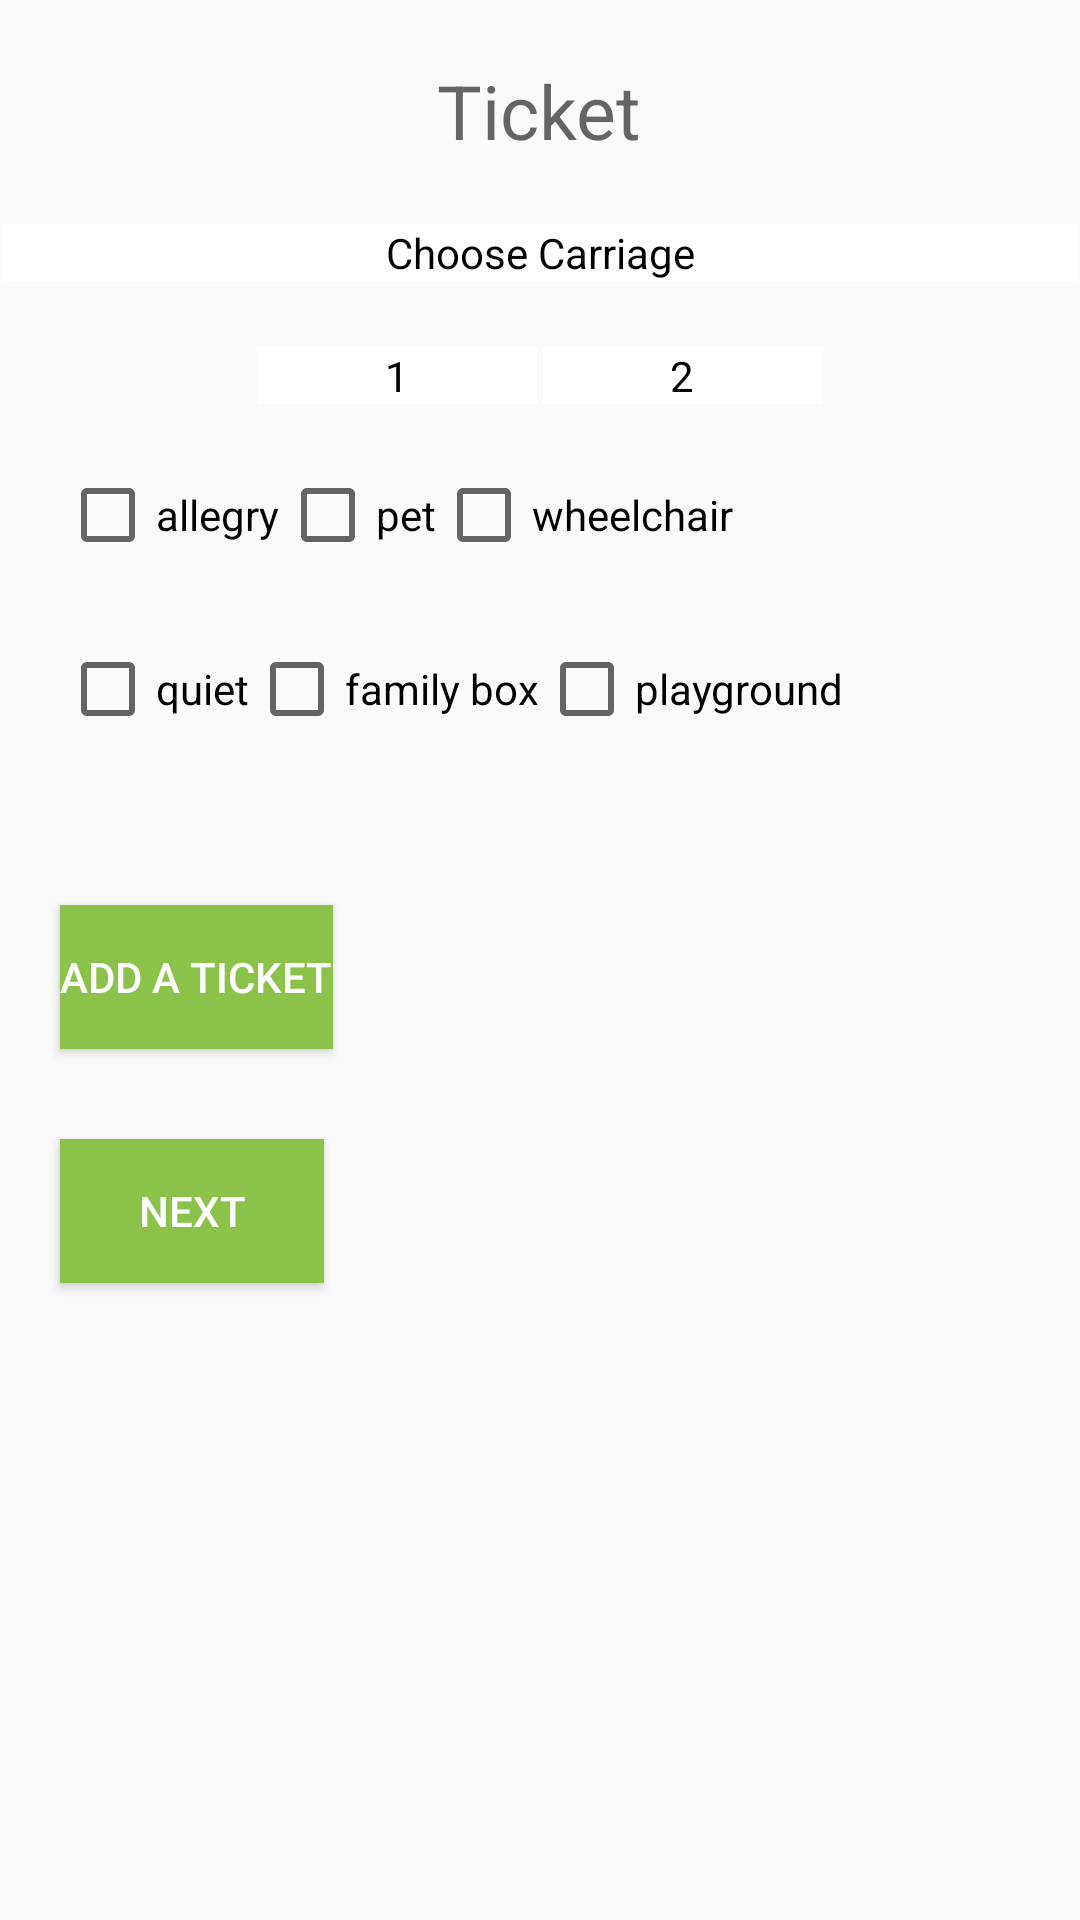

Layout XML and referenced resources for this Android screen:
<!-- AndroidManifest.xml: application theme AppTheme -->
<!-- res/layout/choose_seat.xml -->
<?xml version="1.0" encoding="utf-8"?>
<LinearLayout xmlns:android="http://schemas.android.com/apk/res/android"
    android:layout_width="match_parent"
    android:layout_height="wrap_content"
    android:orientation="vertical">

    <ScrollView
        android:layout_width="match_parent"
        android:layout_height="wrap_content">

        <LinearLayout
            android:layout_width="match_parent"
            android:layout_height="wrap_content"
            android:orientation="vertical">

        <TextView
            android:id="@+id/info"
            android:layout_width="wrap_content"
            android:layout_height="wrap_content"
            android:layout_gravity="center"
            android:layout_margin="20dp"
            android:hint="Ticket"
            android:textSize="25sp" />

        <LinearLayout
            android:layout_width="match_parent"
            android:layout_height="wrap_content"
            android:orientation="vertical">

        <TableLayout

            android:id="@+id/vaunu"
            android:layout_width="match_parent"
            android:layout_height="wrap_content"
            android:orientation="vertical"
            android:shrinkColumns="*"
            android:stretchColumns="*">

            <TableRow
                android:layout_width="match_parent"
                android:layout_height="wrap_content"
                android:gravity="center_horizontal">

                <TextView
                    android:layout_width="match_parent"
                    android:layout_height="wrap_content"
                    android:layout_margin="1dp"
                    android:layout_span="4"
                    android:background="#FFFFFF"
                    android:gravity="center"
                    android:text="Choose Carriage"
                    android:textColor="#000000" />
            </TableRow>

            <TableRow
                android:layout_width="match_parent"
                android:layout_height="wrap_content"
                android:layout_margin="20dp"
                android:gravity="center_horizontal">

                <TextView
                    android:id="@+id/vaunu1"
                    android:layout_width="match_parent"
                    android:layout_height="wrap_content"
                    android:layout_margin="1dp"
                    android:background="#FFFFFF"
                    android:gravity="center"
                    android:text="1"
                    android:textColor="#000000" />

                <TextView
                    android:id="@+id/vaunu2"
                    android:layout_width="match_parent"
                    android:layout_height="wrap_content"
                    android:layout_margin="1dp"
                    android:background="#FFFFFF"
                    android:gravity="center"
                    android:text="2"
                    android:textColor="#000000" />

            </TableRow>
        </TableLayout>

        </LinearLayout>


            <LinearLayout
                android:layout_marginLeft="@dimen/layout_margin_left"
                android:layout_width="wrap_content"
                android:layout_height="wrap_content"
                android:orientation="horizontal">

                <CheckBox
                    android:layout_width="wrap_content"
                    android:layout_height="wrap_content"
                    android:text="allegry"
                    android:id="@+id/allergy_box"/>

                <CheckBox
                    android:layout_width="wrap_content"
                    android:layout_height="wrap_content"
                    android:text="pet"
                    android:id="@+id/pet_box"/>

                <CheckBox
                    android:layout_width="wrap_content"
                    android:layout_height="wrap_content"
                    android:text="wheelchair"
                    android:id="@+id/wheelchair_box"/>

            </LinearLayout>

            <LinearLayout
                android:layout_marginLeft="@dimen/layout_margin_left"

                android:layout_width="wrap_content"
                android:layout_height="wrap_content"
                android:orientation="horizontal">

                <CheckBox
                    android:id="@+id/quiet_box"
                    android:layout_width="wrap_content"
                    android:layout_height="84dp"
                    android:text="quiet" />

                <CheckBox
                    android:layout_width="wrap_content"
                    android:layout_height="wrap_content"
                    android:text="family box"
                    android:id="@+id/family_box"/>

                <CheckBox
                    android:layout_width="wrap_content"
                    android:layout_height="wrap_content"
                    android:text="playground"
                    android:id="@+id/playground_box"/>

            </LinearLayout>




            <Button
                android:layout_marginTop="30dp"
                android:id="@+id/add_ticket"
                android:layout_width="wrap_content"
                android:layout_height="wrap_content"
                android:layout_marginLeft="@dimen/layout_margin_left"
android:textColor="@android:color/white"
                android:text="@string/one_more"
                android:background="@color/button"
                android:layout_marginBottom="30dp"/>

            <Button
                android:id="@+id/continue_to_complete"
                android:layout_width="wrap_content"
               android:textColor="@android:color/white"
                android:layout_height="wrap_content"
                android:layout_marginLeft="@dimen/layout_margin_left"

                android:text="@string/next"
                android:background="@color/button"

                />



        <TableLayout
            android:layout_width="match_parent"

            android:layout_height="wrap_content"
            android:id="@+id/paikka"
            >


            <TableRow
                android:layout_width="match_parent"
                android:layout_height="wrap_content"
                android:layout_margin="20dp"
                android:gravity="center_horizontal"
               >

                <TextView
                    android:id="@+id/seat1"
                    android:visibility="invisible"
                    android:layout_width="40dp"
                    android:layout_height="20dp"
                    android:layout_marginRight="30dp"
                    android:layout_marginLeft="10dp"

                    android:background="#FFFFFF"
                    android:clickable="true"
                    android:onClick="onClick"
                    android:text="1"
                    android:textColor="#000000" />

                <TextView
                    android:id="@+id/seat2"
                    android:layout_width="40dp"
                    android:visibility="invisible"
                    android:layout_height="20dp"
                    android:layout_marginRight="30dp"
                    android:background="#FFFFFF"
                    android:clickable="true"
                    android:onClick="onClick"
                    android:text="2"
                    android:textColor="#000000" />

                <TextView
                    android:id="@+id/seat3"
                    android:layout_width="40dp"
                    android:layout_height="20dp"
                    android:layout_marginRight="30dp"
                    android:visibility="invisible"

                    android:background="#FFFFFF"
                    android:clickable="true"
                    android:onClick="onClick"
                    android:text="3"
                    android:textColor="#000000" />
                <TextView
                    android:id="@+id/seat4"
                    android:layout_width="40dp"
                    android:layout_height="20dp"
                    android:layout_marginRight="30dp"
                    android:visibility="invisible"

                    android:background="#FFFFFF"
                    android:clickable="true"
                    android:onClick="onClick"
                    android:text="4"
                    android:textColor="#000000" />
                <TextView
                    android:id="@+id/seat5"
                    android:layout_width="40dp"
                    android:layout_height="20dp"
                    android:visibility="invisible"

                    android:layout_marginRight="30dp"
                    android:background="#FFFFFF"
                    android:clickable="true"
                    android:onClick="onClick"
                    android:text="5"
                    android:textColor="#000000" />

            </TableRow>

            <TableRow
                android:layout_width="match_parent"
                android:layout_height="wrap_content"
                android:layout_margin="20dp"
                android:gravity="center_horizontal">

                <TextView
                    android:id="@+id/seat6"
                    android:layout_width="40dp"
                    android:layout_height="20dp"
                    android:layout_marginLeft="10dp"
                    android:layout_marginRight="30dp"
                    android:visibility="invisible"

                    android:background="#FFFFFF"
                    android:clickable="true"
                    android:onClick="onClick"
                    android:text="6"
                    android:textColor="#000000" />

                <TextView
                    android:id="@+id/seat7"
                    android:layout_width="40dp"
                    android:layout_height="20dp"
                    android:layout_marginRight="30dp"
                    android:visibility="invisible"

                    android:background="#FFFFFF"
                    android:clickable="true"
                    android:onClick="onClick"
                    android:text="7"
                    android:textColor="#000000" />

                <TextView
                    android:id="@+id/seat8"
                    android:layout_width="40dp"
                    android:layout_height="20dp"
                    android:layout_marginRight="30dp"
                    android:visibility="invisible"

                    android:background="#FFFFFF"
                    android:clickable="true"
                    android:onClick="onClick"
                    android:text="8"
                    android:textColor="#000000" />
                <TextView
                    android:id="@+id/seat9"
                    android:layout_width="40dp"
                    android:layout_height="20dp"
                    android:layout_marginRight="30dp"
                    android:visibility="invisible"

                    android:background="#FFFFFF"
                    android:clickable="true"
                    android:onClick="onClick"
                    android:text="9"
                    android:textColor="#000000" />

                <TextView
                    android:id="@+id/seat10"
                    android:layout_width="40dp"
                    android:visibility="invisible"

                    android:layout_height="20dp"
                    android:layout_marginRight="30dp"
                    android:background="#FFFFFF"
                    android:clickable="true"
                    android:onClick="onClick"
                    android:text="10"
                    android:textColor="#000000" />

            </TableRow>
        </TableLayout>

        </LinearLayout>

    </ScrollView>

</LinearLayout>
<!-- resources referenced by this layout -->
<resources>
  <color name="button">#8BC34A</color>
  <dimen name="layout_margin_left">20dp</dimen>
  <string name="next">next</string>
  <string name="one_more">Add a Ticket</string>
  <style name="AppTheme" parent="Theme.AppCompat.Light.DarkActionBar">
          
          <item name="colorPrimary">@android:color/holo_green_light</item>
          <item name="colorPrimaryDark">@android:color/holo_green_dark</item>
          <item name="colorAccent">@android:color/holo_orange_light</item>
      </style>
</resources>
